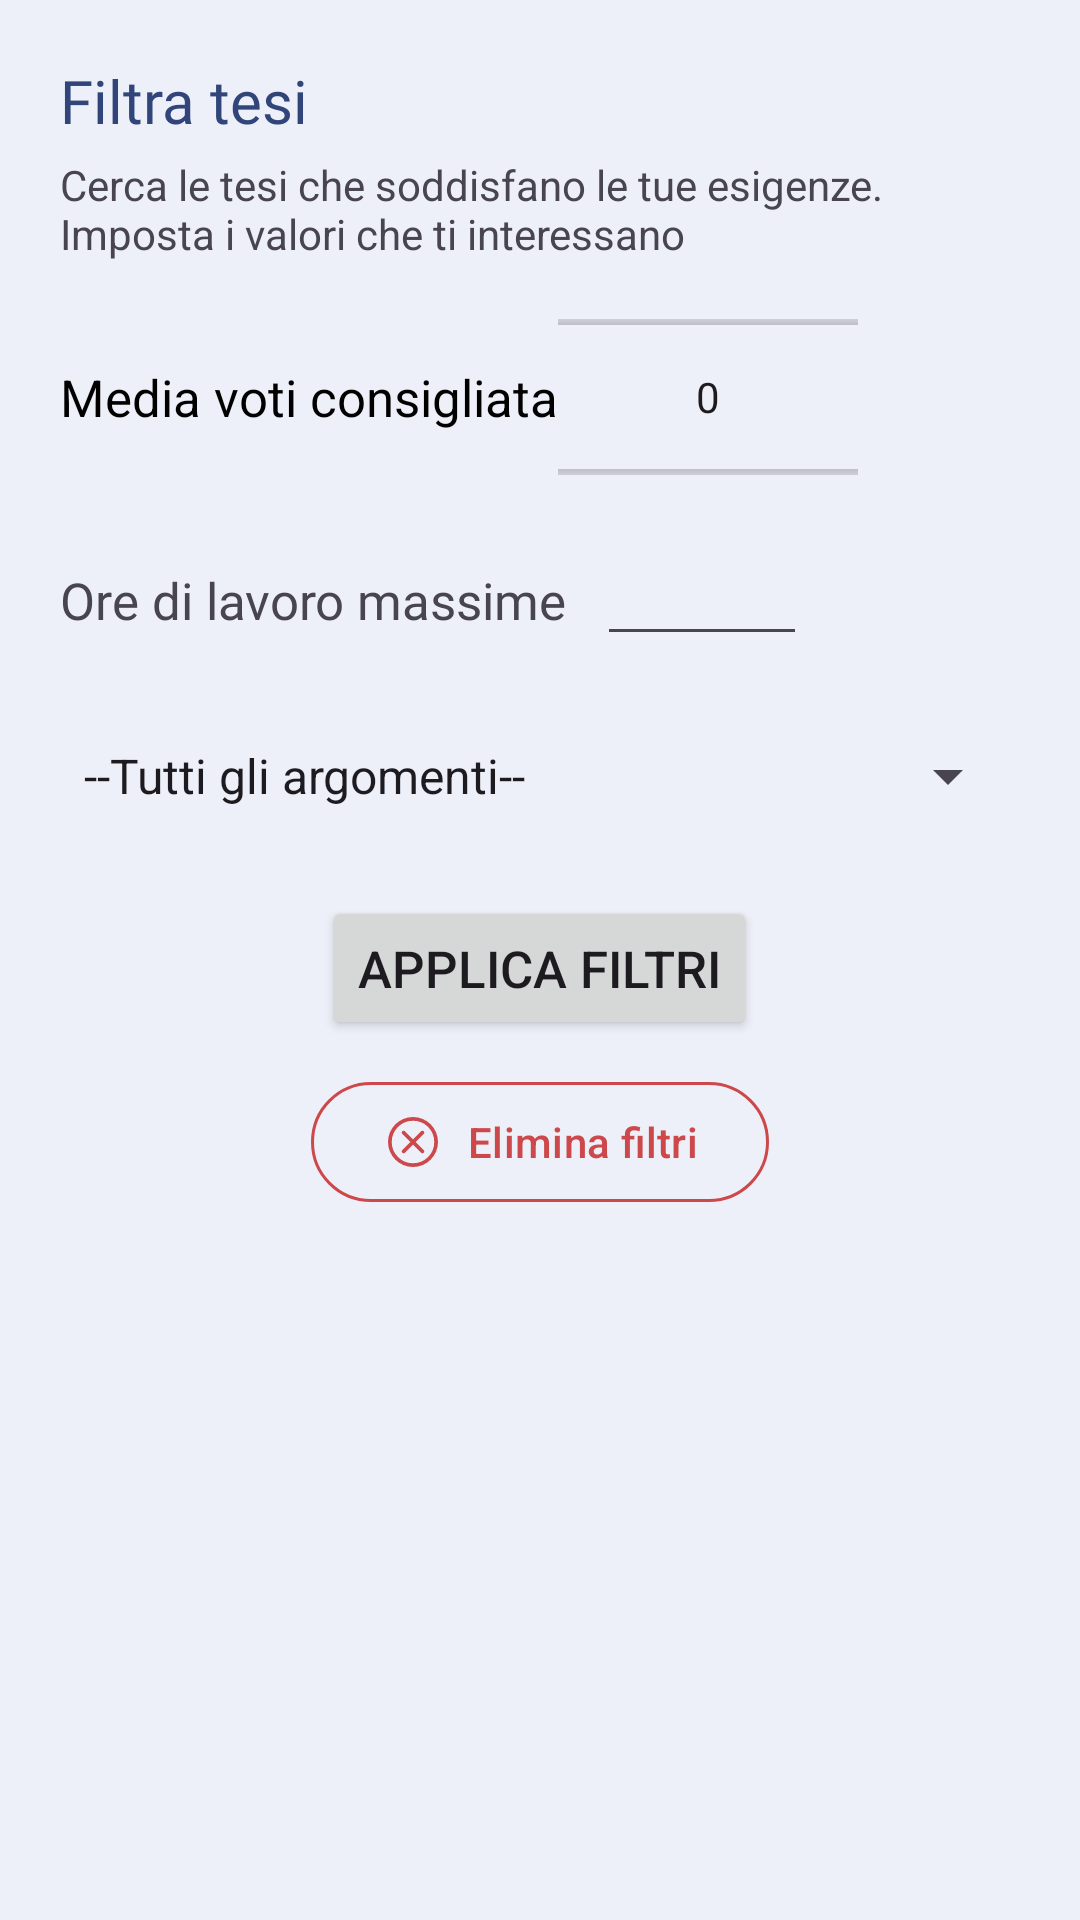

Layout XML and referenced resources for this Android screen:
<!-- AndroidManifest.xml: application theme Theme.LaureApp -->
<!-- res/layout/dialog_filtra_tesi.xml -->
<?xml version="1.0" encoding="utf-8"?>
<LinearLayout xmlns:android="http://schemas.android.com/apk/res/android"
    android:layout_width="wrap_content"
    android:layout_height="wrap_content"
    xmlns:app="http://schemas.android.com/apk/res-auto"
    android:orientation="vertical"
    android:padding="20dp">

    <TextView
        android:layout_width="wrap_content"
        android:layout_height="wrap_content"
        android:text="@string/filtra_tesi"
        android:textSize="20sp"
        android:fontFamily="@font/roboto_bold"
        android:textColor="@color/richiamo_azione"/>

    <TextView
        android:layout_width="wrap_content"
        android:layout_height="wrap_content"
        android:layout_marginTop="5dp"
        android:text="@string/istruzioni_filtraggio"/>

    <LinearLayout
        android:layout_width="wrap_content"
        android:layout_height="wrap_content"
        android:layout_marginTop="15dp"
        android:orientation="horizontal">

        <TextView
            android:layout_width="wrap_content"
            android:layout_height="wrap_content"
            android:text="@string/media_consigliata"
            android:textColor="@color/black"
            android:layout_gravity="center"
            android:textSize="17sp"/>

        <NumberPicker
            android:id="@+id/numberPicker"
            android:layout_width="100dp"
            android:layout_height="60dp"
            android:textSize="20sp"
            />

    </LinearLayout>

    <LinearLayout
        android:layout_width="wrap_content"
        android:layout_height="wrap_content"
        android:layout_marginTop="15dp">

        <TextView
            android:layout_width="wrap_content"
            android:layout_height="wrap_content"
            android:textSize="17sp"
            android:fontFamily="@font/roboto_medium"
            android:text="@string/ore_di_lavoro"/>

        <EditText
            android:id="@+id/edt_ore_lavoro"
            android:layout_width="70dp"
            android:layout_marginStart="10dp"
            android:layout_height="wrap_content"
            android:inputType="number"/>

    </LinearLayout>

    <Spinner
        android:id="@+id/spinnerAmbito"
        android:layout_width="match_parent"
        android:layout_height="50dp"
        android:layout_marginTop="15dp"
        android:entries="@array/ambiti_informatica_filter"
        />

    <Button
        android:id="@+id/btn_applica_filtri"
        android:layout_width="wrap_content"
        android:layout_height="wrap_content"
        android:text="@string/applica_filtri"
        android:textSize="17sp"
        android:layout_marginTop="15dp"
        android:layout_gravity="center"
        />

    <com.google.android.material.button.MaterialButton
        android:id="@+id/btn_no_filtri"
        android:layout_width="wrap_content"
        android:layout_height="wrap_content"
        android:layout_gravity="center"
        android:layout_marginTop="10dp"
        app:icon="@drawable/ic_negativo"
        app:iconSize="20dp"
        android:backgroundTint="@color/background"
        app:strokeWidth="1dp"
        app:iconTint="@color/rosso"
        app:strokeColor="@color/rosso"
        android:text="@string/elimina_filtri"
        app:rippleColor="@color/ripple_rosso"
        android:textColor="@color/rosso"/>


</LinearLayout>
<!-- resources referenced by this layout -->
<resources>
  <string-array name="ambiti_informatica_filter">
          <item>--Tutti gli argomenti--</item>
          <item>Analisi dei dati</item>
          <item>Bioinformatica</item>
          <item>Blockchain</item>
          <item>Cloud computing</item>
          <item>Crittografia</item>
          <item>Data mining</item>
          <item>Deep learning</item>
          <item>Elaborazione del linguaggio naturale (NLP)</item>
          <item>Gaming e gamification</item>
          <item>Interazione uomo-macchina</item>
          <item>Intelligenza artificiale e machine learning</item>
          <item>Internet of things (IoT)</item>
          <item>Integrazione di sistemi software</item>
          <item>Ingegneria del software</item>
          <item>Linguaggi di programmazione</item>
          <item>Metodi e modelli per la qualità del software</item>
          <item>Realtà aumentata e realtà virtuale</item>
          <item>Reti di computer</item>
          <item>Reti neurali</item>
          <item>Robotica</item>
          <item>Sicurezza informatica</item>
          <item>Sistemi di controllo e automazione</item>
          <item>Sistemi distribuiti</item>
          <item>Sistemi embedded</item>
          <item>Sistemi multiagente</item>
          <item>Sistemi operativi</item>
          <item>Software testing</item>
          <item>Tecnologie web e sviluppo di applicazioni web</item>
      </string-array>
  <color name="background">#EDF0F8</color>
  <color name="black">#FF000000</color>
  <color name="richiamo_azione">#31457A</color>
  <color name="ripple_rosso">#CBA3A3</color>
  <color name="rosso">#CD484B</color>
  <!-- drawable ic_negativo (drawable) -->
  <vector xmlns:android="http://schemas.android.com/apk/res/android"
      android:width="48dp"
      android:height="48dp"
      android:viewportWidth="960"
      android:viewportHeight="960">
    <path
        android:fillColor="#CD484B"
        android:pathData="m480,522 l129,129q9,9 21,9t21,-9q9,-9 9,-21t-9,-21L522,480l129,-129q9,-9 9,-21t-9,-21q-9,-9 -21,-9t-21,9L480,438 351,309q-9,-9 -21,-9t-21,9q-9,9 -9,21t9,21l129,129 -129,129q-9,9 -9,21t9,21q9,9 21,9t21,-9l129,-129ZM480,880q-82,0 -155,-31.5t-127.5,-86Q143,708 111.5,635T80,480q0,-83 31.5,-156t86,-127Q252,143 325,111.5T480,80q83,0 156,31.5T763,197q54,54 85.5,127T880,480q0,82 -31.5,155T763,762.5q-54,54.5 -127,86T480,880ZM480,820q142,0 241,-99.5T820,480q0,-142 -99,-241t-241,-99q-141,0 -240.5,99T140,480q0,141 99.5,240.5T480,820ZM480,480Z"/>
  </vector>
  <string name="applica_filtri">Applica filtri</string>
  <string name="elimina_filtri">Elimina filtri</string>
  <string name="filtra_tesi">Filtra tesi</string>
  <string name="istruzioni_filtraggio">Cerca le tesi che soddisfano le tue esigenze.\nImposta i valori che ti interessano</string>
  <string name="media_consigliata">Media voti consigliata</string>
  <string name="ore_di_lavoro">Ore di lavoro massime</string>
  <style name="Theme.LaureApp" parent="Base.Theme.LaureApp" />
  <style name="Base.Theme.LaureApp" parent="Theme.Material3.DayNight.NoActionBar">
          <item name="colorPrimary">@color/richiamo_azione</item>
          <item name="colorPrimaryDark">@color/background</item>
          <item name="colorAccent">#000000</item>
  
          
          
          
          
          
  
          <item name="android:colorBackground">@color/background</item> 
          <item name="android:colorAccent">@color/richiamo_azione</item> 
      </style>
</resources>
